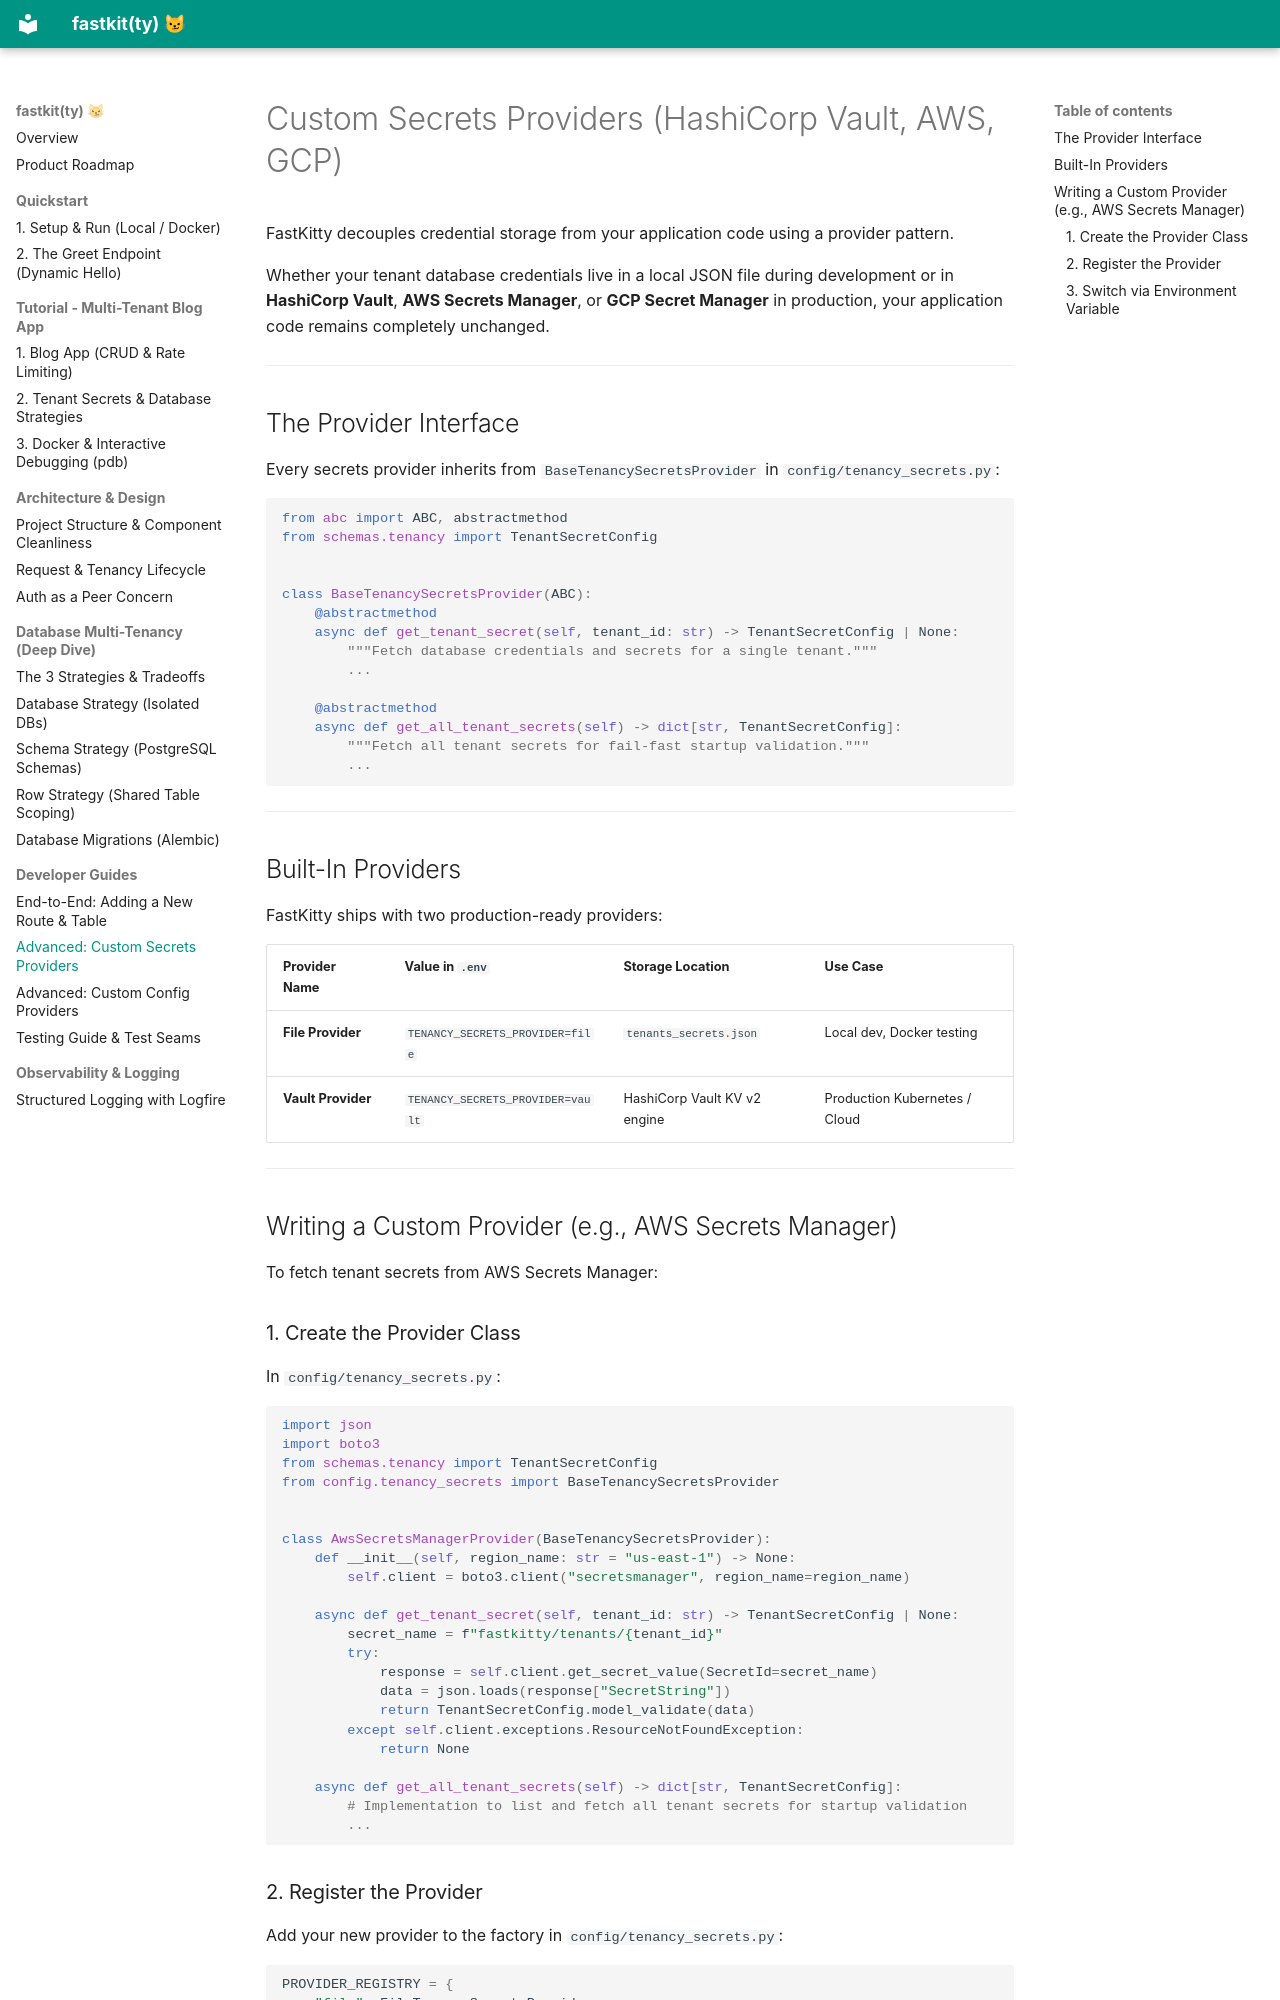

repository: abhilash-m96/fastkitty · page: guides/custom-secrets-providers/index.html · generator: mkdocs

# Custom Secrets Providers (HashiCorp Vault, AWS, GCP)

FastKitty decouples credential storage from your application code using a provider pattern.

Whether your tenant database credentials live in a local JSON file during development or in **HashiCorp Vault**, **AWS Secrets Manager**, or **GCP Secret Manager** in production, your application code remains completely unchanged.

---

## The Provider Interface

Every secrets provider inherits from `BaseTenancySecretsProvider` in `config/tenancy_secrets.py`:

```python
from abc import ABC, abstractmethod
from schemas.tenancy import TenantSecretConfig


class BaseTenancySecretsProvider(ABC):
    @abstractmethod
    async def get_tenant_secret(self, tenant_id: str) -> TenantSecretConfig | None:
        """Fetch database credentials and secrets for a single tenant."""
        ...

    @abstractmethod
    async def get_all_tenant_secrets(self) -> dict[str, TenantSecretConfig]:
        """Fetch all tenant secrets for fail-fast startup validation."""
        ...
```

---

## Built-In Providers

FastKitty ships with two production-ready providers:

| Provider Name | Value in `.env` | Storage Location | Use Case |
|---|---|---|---|
| **File Provider** | `TENANCY_SECRETS_PROVIDER=file` | `tenants_secrets.json` | Local dev, Docker testing |
| **Vault Provider** | `TENANCY_SECRETS_PROVIDER=vault` | HashiCorp Vault KV v2 engine | Production Kubernetes / Cloud |

---

## Writing a Custom Provider (e.g., AWS Secrets Manager)

To fetch tenant secrets from AWS Secrets Manager:

### 1. Create the Provider Class
In `config/tenancy_secrets.py`:

```python
import json
import boto3
from schemas.tenancy import TenantSecretConfig
from config.tenancy_secrets import BaseTenancySecretsProvider


class AwsSecretsManagerProvider(BaseTenancySecretsProvider):
    def __init__(self, region_name: str = "us-east-1") -> None:
        self.client = boto3.client("secretsmanager", region_name=region_name)

    async def get_tenant_secret(self, tenant_id: str) -> TenantSecretConfig | None:
        secret_name = f"fastkitty/tenants/{tenant_id}"
        try:
            response = self.client.get_secret_value(SecretId=secret_name)
            data = json.loads(response["SecretString"])
            return TenantSecretConfig.model_validate(data)
        except self.client.exceptions.ResourceNotFoundException:
            return None

    async def get_all_tenant_secrets(self) -> dict[str, TenantSecretConfig]:
        # Implementation to list and fetch all tenant secrets for startup validation
        ...
```
